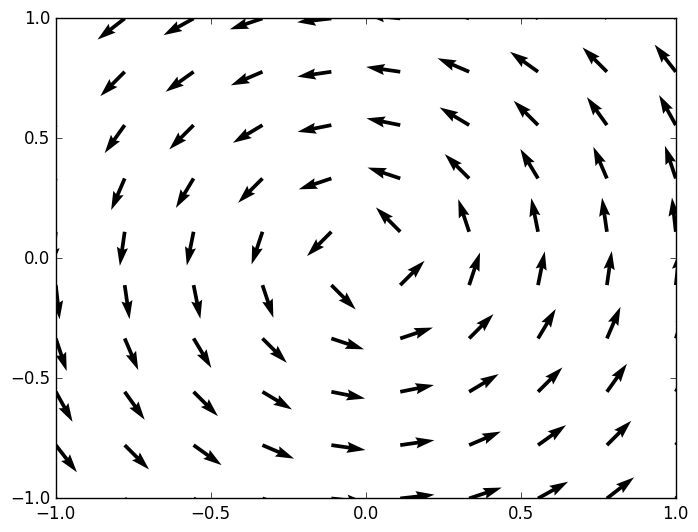

Here is the Python script that generated this plot:
import matplotlib as mpl
mpl.rcParams['figure.dpi'] = 150

import numpy as np
import matplotlib.pyplot as plt
plt.style.use("classic")

q=1

q1=np.pi/2

# define phi of range 0 to 2*pi

f= lambda phi: q*phi + q1

def taninv(x, y):
    return np.angle(x+1j*y)
phi_angle = np.vectorize(taninv)

a=1
a1=np.linspace(-a,a,10)
xv,yv=np.meshgrid(a1,a1)
ax=np.cos(f(phi_angle(xv,yv)))
bx=np.sin(f(phi_angle(xv,yv)))

#zv=f(phi_angle(xv,yv))
#plt.contourf(xv,yv,zv,levels=200,cmap='viridis')
plt.quiver(xv, yv, ax, bx)
#plt.xlabel("x")
#plt.ylabel("y")
#plt.colorbar()

#plt.show()
plt.savefig(f"qplate({q},r).png")